Dataset: images_segmentation (GitHub, Viet0904/GuavaDiseaseDetection). Classes: canker, dot, healthy, mummification, phytopthora, rust, scab, styler root.

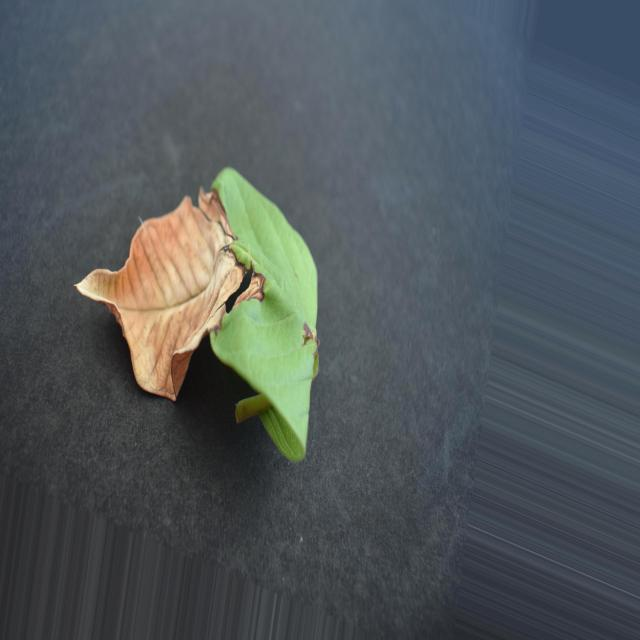
Label: mummification

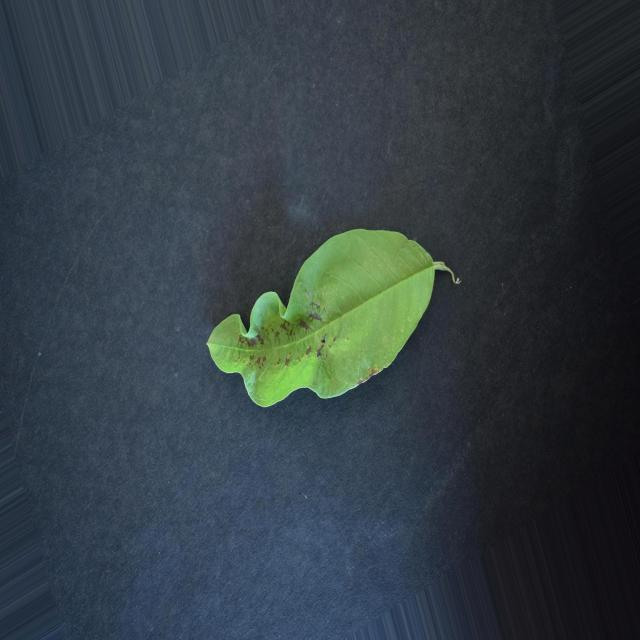
Label: canker

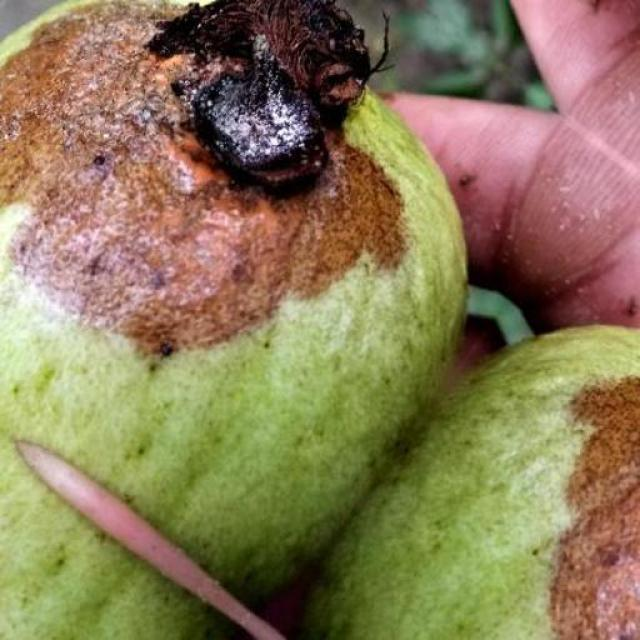
Label: styler root

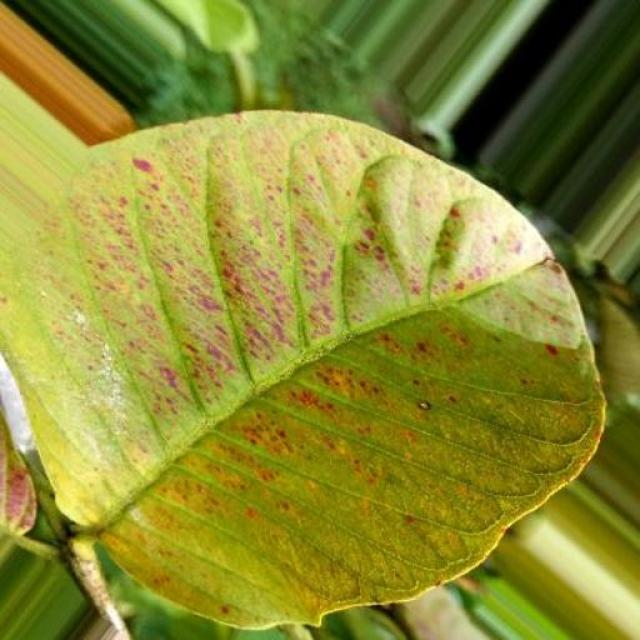
Label: rust

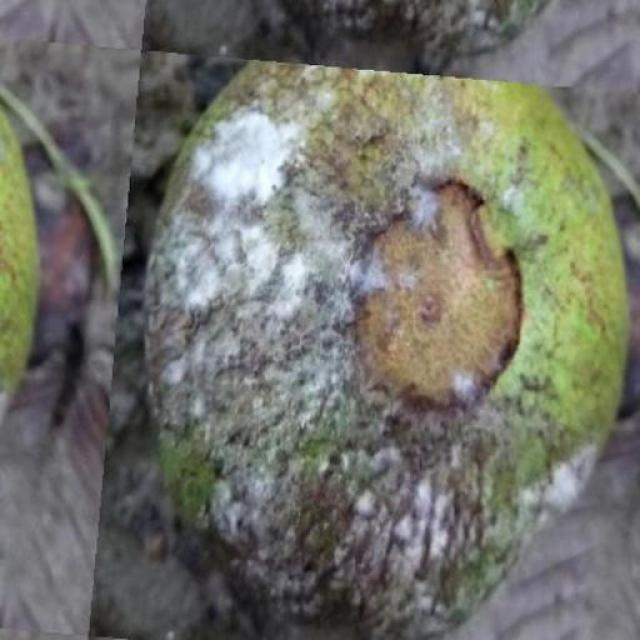
Label: phytopthora

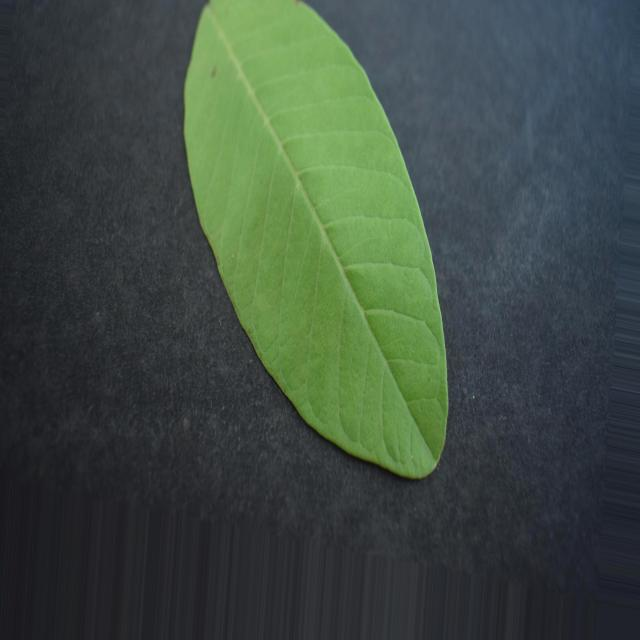
Label: healthy
